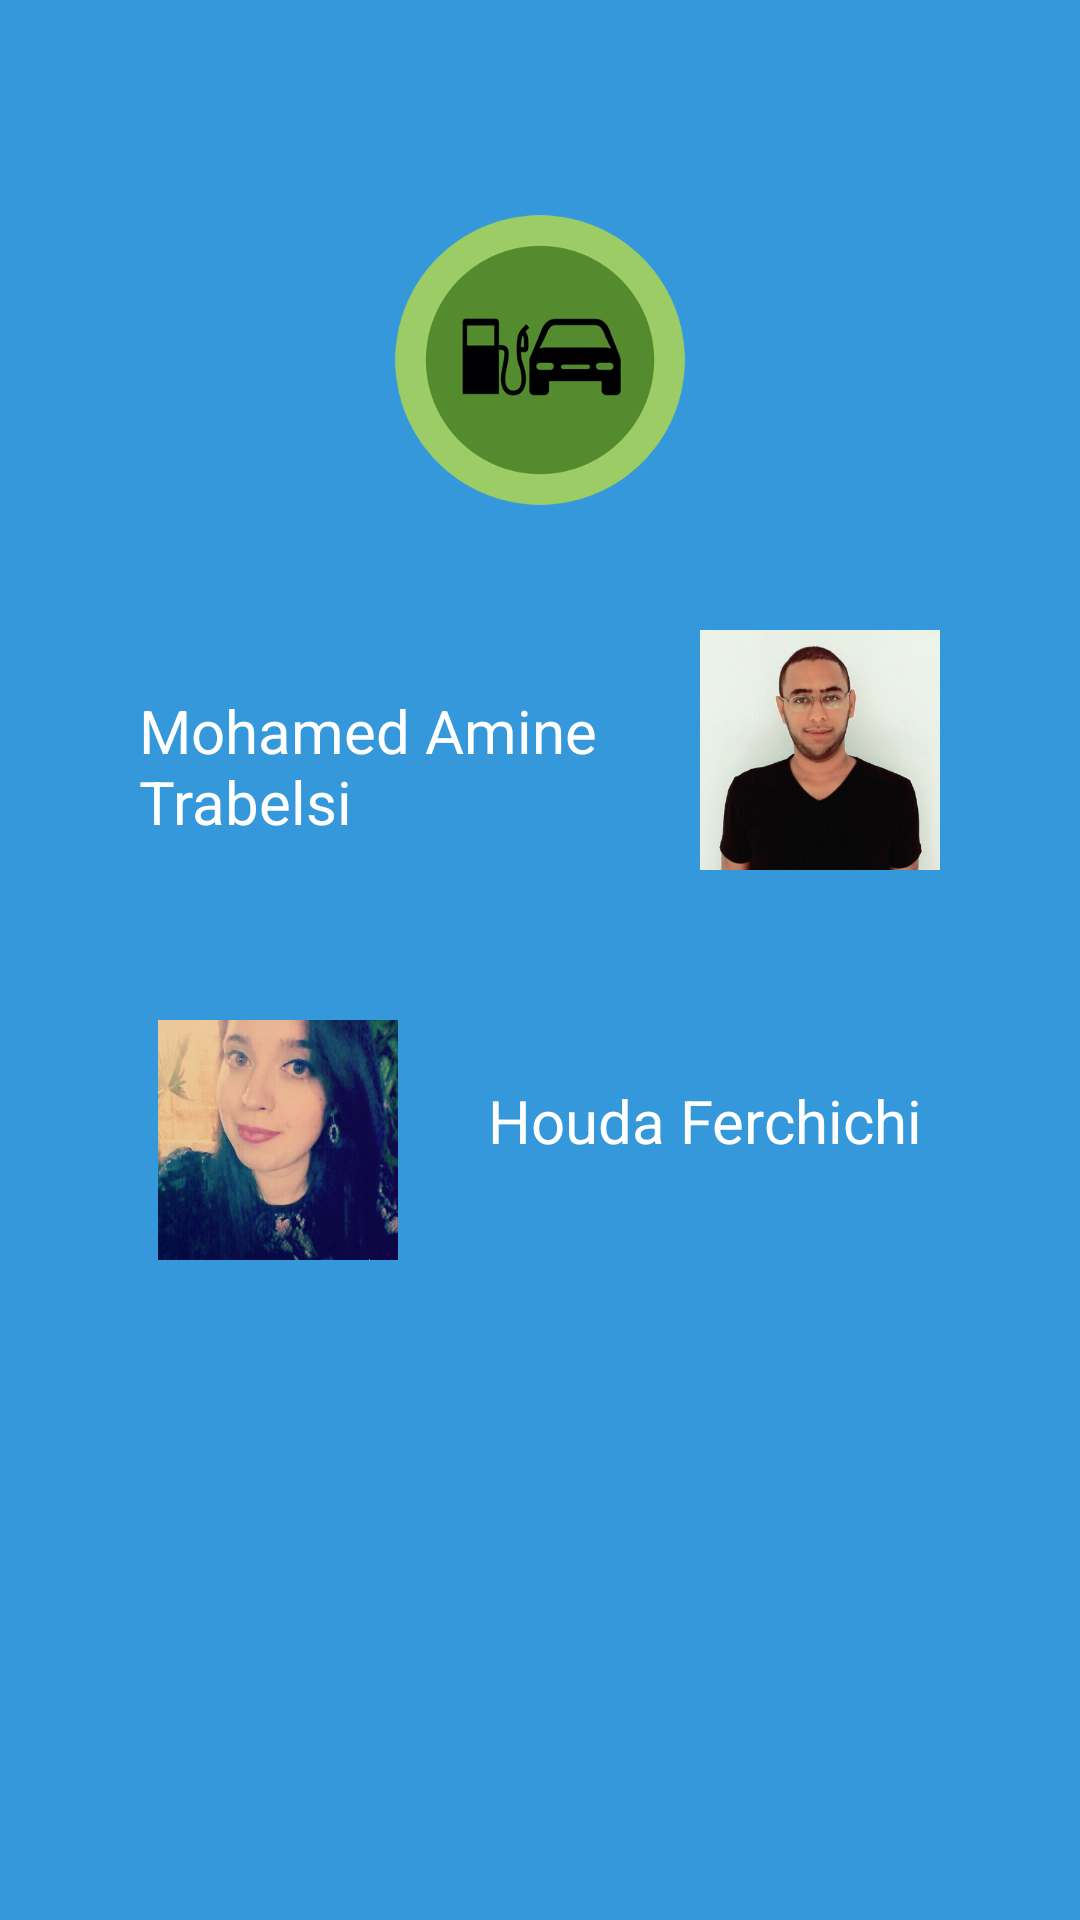

Reconstruct the res/layout file that produces this screen, plus the resources it refers to.
<!-- AndroidManifest.xml: application theme AppTheme.Dark -->
<!-- res/layout/fragment_aboutf.xml -->
<LinearLayout xmlns:android="http://schemas.android.com/apk/res/android"
    android:orientation="vertical"
    android:layout_width="match_parent"
    android:layout_height="match_parent"
    android:fitsSystemWindows="true">
    <ImageView android:src="@drawable/logo"
        android:layout_width="fill_parent"
        android:layout_height="120dp"
        android:layout_marginTop="60dp"

        android:layout_gravity="center_horizontal"
        />
    <LinearLayout
        android:layout_width="wrap_content"
        android:layout_height="wrap_content"
        android:orientation="horizontal"
        android:layout_gravity="center_horizontal">
        <TextView
            android:layout_width="157dp"
            android:layout_height="match_parent"
            android:text="Mohamed Amine Trabelsi"
            android:textColor="#fff"
            android:layout_marginTop="50dp"
            android:textSize="20dp" />

        <ImageView
            android:id="@+id/profile_image"
            android:layout_marginTop="30dp"
            android:layout_width="80dp"
            android:layout_height="80dp"
            android:src="@drawable/amine"
            android:layout_marginLeft="30dp"
            />



    </LinearLayout>
    <LinearLayout
        android:layout_width="wrap_content"
        android:layout_height="wrap_content"
        android:orientation="horizontal"
        android:layout_gravity="center_horizontal">

        <ImageView
            android:id="@+id/profile1_image"
            android:layout_marginTop="50dp"
            android:layout_width="80dp"
            android:layout_height="80dp"
            android:src="@drawable/houda"
            android:layout_marginRight="30dp"
            android:layout_centerVertical="true"/>

        <TextView
            android:layout_width="match_parent"
            android:layout_height="wrap_content"
            android:text="Houda Ferchichi"
            android:textColor="#fff"
            android:layout_marginTop="70dp"
            android:textSize="20dp"/>
    </LinearLayout>
</LinearLayout>
<!-- resources referenced by this layout -->
<resources>
  <!-- drawable amine: jpg bitmap (drawable, 15557 bytes) -->
  <!-- drawable houda: jpg bitmap (drawable, 25890 bytes) -->
  <!-- drawable logo: png bitmap (drawable, 27065 bytes) -->
  <style name="AppTheme.Dark" parent="Theme.AppCompat.NoActionBar">
          <item name="colorPrimary">@color/primary</item>
          <item name="colorPrimaryDark">@color/primary_dark</item>
          <item name="colorAccent">@color/accent</item>
  
          <item name="android:windowBackground">@color/primary</item>
  
          <item name="colorControlNormal">@color/iron</item>
          <item name="colorControlActivated">@color/icons</item>
          <item name="colorControlHighlight">@color/icons</item>
          <item name="android:textColorHint">@color/iron</item>
  
          <item name="colorButtonNormal">@color/primary_darker</item>
  
          <item name="windowActionBar">false</item>
          <item name="windowActionModeOverlay">true</item>
  
  
      </style>
  <color name="primary">#3498db</color>
  <color name="primary_dark">#2980b9</color>
  <color name="accent">#607D8B</color>
  <color name="iron">#CCCCCC</color>
  <color name="icons">#FFFFFF</color>
  <color name="primary_darker">#faba10</color>
</resources>
